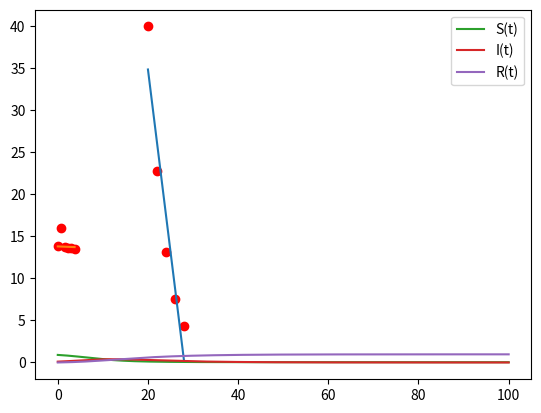

This figure's Python source:
import matplotlib.pyplot as plt
from scipy.optimize import fsolve,leastsq
import numpy as np
import scipy.integrate

def equation(x):
    return (2*np.arctan(x)-1/(2*x**3))
def system_of_equation(xy):
    x,y=xy
    return (np.cos(x+0.5)-y-2,np.sin(y)-2*x-1)
def task_2_1():
    print('solution of the equation:')
    x0=fsolve(equation,1)
    print('x=',*x0)
    print('solution of the system of equations')
    x1,y1=fsolve(system_of_equation,(1,1))
    print('x=',x1)
    print('y=',y1)
    print('----')
def function(p,t):
    return p[0]*t+p[1]
def inaccuracy(p,t,r):
    return r-function(p,t)
def task_2_2_1():
    t=np.array([20,22,24,26,28])
    r=np.array([40,22.8,13.1,7.5,4.3])
    p0=np.array([0,0])
    p0,tmp=leastsq(inaccuracy,p0,args=(t,r))
    a,b=p0[0],p0[1]
    print('result:')
    print('R=',p0[0],'*T+',p0[1])
    print('-----------------')
    plt.scatter(t,r,c='r')
    plt.plot(t,t*p0[0]+p0[1])
    plt.show()
def func(p,t,NU):
    return np.log(NU)-p*t
def inaccur(p,t,n):
    NU = n[0]
    return np.log(n)-func(p,t,NU)
def task_2_2_2():
    t=np.array([0,0.747072,1.494144,2.241216,2.988288,3.73536])
    n=np.array([1000595,9434482,892400,840393,795430,748698])
    p0=0
    p0,tmp=leastsq(inaccur,p0,args=(t,n))
    print('result:')
    print('N(t)=N(0)*exp(-',*p0,'*t)')
    print('T(1/2)=',np.log(2)/p0[0])
    print('_________________')
    plt.scatter(t,np.log(n),c='r')
    plt.plot(t,np.log(n[0])-p0*t)
    plt.show()
def SIR(y,t,betta,gamma):
    S,I,R=y
    dS_dt=-betta*S*I
    dI_dt=betta*S*I-gamma*I
    dR_dt=gamma*I
    return(dS_dt,dI_dt,dR_dt)
def task_3_1():
    S0=0.9
    I0=0.1
    R0=0.0
    betta=0.35
    gamma=0.1
    t=np.linspace(0,100,10000)
    solution=scipy.integrate.odeint(SIR,[S0,I0,R0],t,args=(betta,gamma))
    solution=np.array(solution)
    print('result:')
    print(solution)
    plt.plot(t,solution[:,0],label='S(t)')
    plt.plot(t, solution[:,1],label='I(t)')
    plt.plot(t, solution[:,2],label='R(t)')
    plt.legend()
    plt.show()
def task_3_2():
    pass
def main():
    task_2_1()
    task_2_2_1()
    task_2_2_2()
    task_3_1()
if __name__ == '__main__':
    main()
